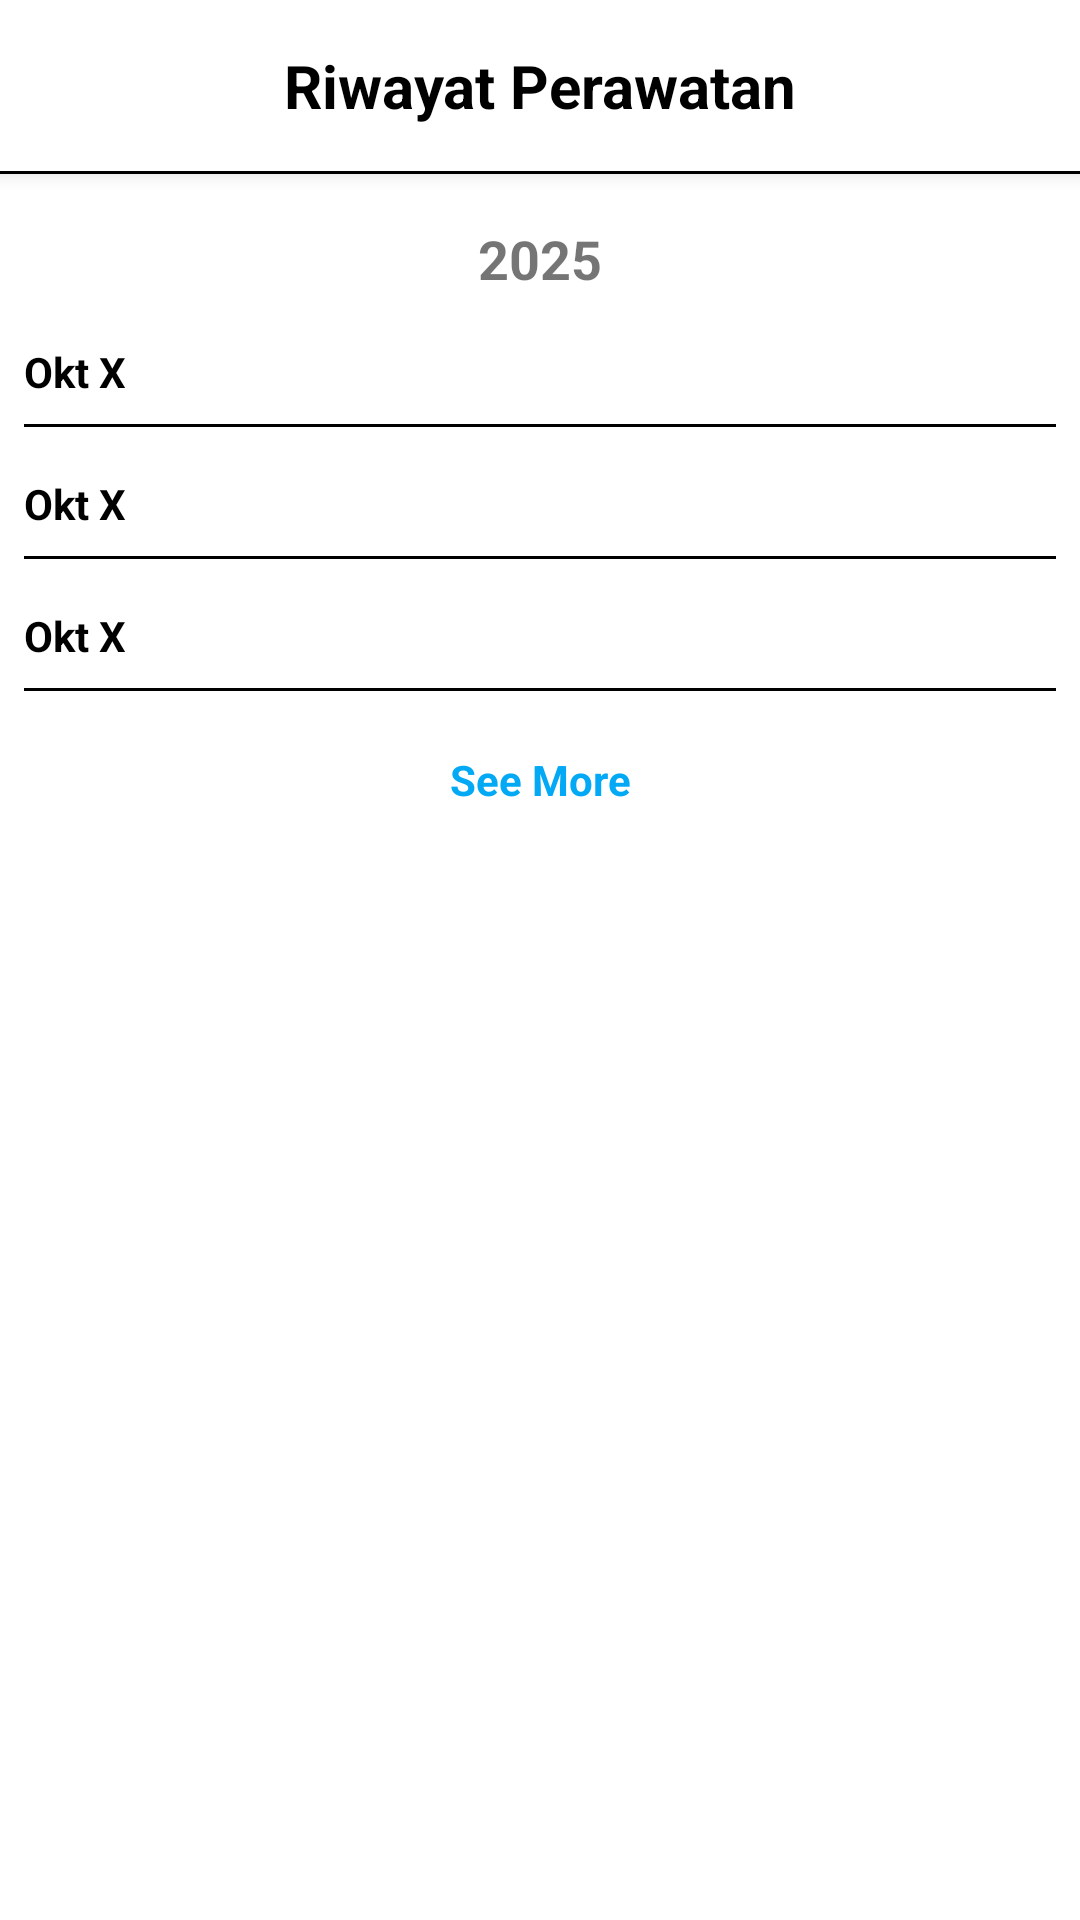

Write the Android layout XML for this screen, with the resource values it uses.
<!-- AndroidManifest.xml: application theme Theme.Hospitalapps -->
<!-- res/layout/fragment_perawatan.xml -->
<?xml version="1.0" encoding="utf-8"?>
<LinearLayout xmlns:android="http://schemas.android.com/apk/res/android"
    xmlns:app="http://schemas.android.com/apk/res-auto"
    xmlns:tools="http://schemas.android.com/tools"
    android:layout_width="match_parent"
    android:layout_height="match_parent"
    android:background="@color/white"
    android:orientation="vertical"
    tools:context=".PerawatanActivity">

    
    <RelativeLayout
        android:layout_marginTop="0dp"
        android:clipToPadding="false"
        android:layout_width="match_parent"
        android:layout_height="wrap_content"
        android:fitsSystemWindows="true"
        android:paddingTop="10dp"
        android:paddingBottom="16dp"
        android:paddingStart="16dp"
        android:paddingEnd="16dp"
        android:background="@color/white"
        android:elevation="4dp">

        
        <ImageButton
            android:id="@+id/btnBack"
            android:layout_width="wrap_content"
            android:layout_height="wrap_content"
            android:background="?attr/selectableItemBackgroundBorderless"
            android:src="@drawable/ic_arrow_back"
            android:tint="@color/black"
            android:layout_centerVertical="true"
            android:layout_marginStart="16dp" />

        
        <TextView
            android:id="@+id/tvTitle"
            android:layout_width="wrap_content"
            android:layout_height="wrap_content"
            android:text="Riwayat Perawatan"
            android:textColor="@color/black"
            android:textSize="20sp"
            android:textStyle="bold"
            android:layout_centerInParent="true"
            android:layout_marginTop="4dp" />
    </RelativeLayout>

    
    <View
        android:layout_width="match_parent"
        android:layout_height="1dp"
        android:background="@color/black" />

    
    <ScrollView
        android:id="@+id/scrollView"
        android:layout_width="match_parent"
        android:layout_height="match_parent"
        android:padding="8dp"
        android:clipToPadding="false">

        <LinearLayout
            android:id="@+id/containerTanggal"
            android:layout_width="match_parent"
            android:layout_height="wrap_content"
            android:orientation="vertical">

            
            <TextView
                android:id="@+id/tvTahun"
                android:text="2025"
                android:textAlignment="center"
                android:textSize="18sp"
                android:textStyle="bold"
                android:layout_marginVertical="8dp"
                android:layout_width="match_parent"
                android:layout_height="wrap_content" />

            
            <include layout="@layout/item_perawatan_tanggal" android:id="@+id/sectionOkt1" />
            <include layout="@layout/item_perawatan_tanggal" android:id="@+id/sectionOkt2" />
            <include layout="@layout/item_perawatan_tanggal" android:id="@+id/sectionOkt3" />

            
            <LinearLayout
                android:id="@+id/hiddenSection"
                android:layout_width="match_parent"
                android:layout_height="wrap_content"
                android:orientation="vertical"
                android:visibility="gone">

                <include layout="@layout/item_perawatan_tanggal" android:id="@+id/sectionOkt4" />
                <include layout="@layout/item_perawatan_tanggal" android:id="@+id/sectionOkt5" />
                <include layout="@layout/item_perawatan_tanggal" android:id="@+id/sectionOkt6" />
                <include layout="@layout/item_perawatan_tanggal" android:id="@+id/sectionOkt7" />
                <include layout="@layout/item_perawatan_tanggal" android:id="@+id/sectionOkt8" />
            </LinearLayout>

            
            <TextView
                android:id="@+id/btnSeeMore"
                android:text="See More"
                android:textAlignment="center"
                android:textColor="@color/blue"
                android:textStyle="bold"
                android:layout_marginTop="12dp"
                android:layout_width="match_parent"
                android:layout_height="wrap_content" />
        </LinearLayout>
    </ScrollView>
</LinearLayout>
<!-- res/layout/item_perawatan_tanggal.xml (included above) -->
<?xml version="1.0" encoding="utf-8"?>
<LinearLayout xmlns:android="http://schemas.android.com/apk/res/android"
    android:layout_width="match_parent"
    android:layout_height="wrap_content"
    android:orientation="vertical"
    android:clickable="true"
    android:focusable="true"
    android:background="?attr/selectableItemBackground"
    android:layout_marginBottom="8dp">

    <TextView
        android:id="@+id/tvTanggal"
        android:text="Okt X"
        android:textStyle="bold"
        android:textColor="@color/black"
        android:layout_marginVertical="8dp"
        android:layout_width="match_parent"
        android:layout_height="wrap_content" />

    <View
        android:layout_width="match_parent"
        android:layout_height="1dp"
        android:background="@color/black" />

    <LinearLayout
        android:id="@+id/cardDetail"
        android:layout_width="match_parent"
        android:layout_height="wrap_content"
        android:orientation="vertical"
        android:padding="16dp"
        android:layout_margin="8dp"
        android:background="@drawable/bg_card_blue"
        android:visibility="gone">

        <TextView
            android:text="RS Land Of Dawn"
            android:textColor="#008080"
            android:textStyle="bold"
            android:textSize="16sp"
            android:layout_width="wrap_content"
            android:layout_height="wrap_content" />

        <View
            android:layout_width="match_parent"
            android:layout_height="1dp"
            android:background="@color/black"
            android:layout_marginVertical="4dp" />

        <TextView android:text="Pasien : Antonio Momoco Sanchez"
            android:layout_width="wrap_content"
            android:layout_height="wrap_content" />
        <TextView android:text="Dokter : dr. Brando, Sp. JP"
            android:layout_width="wrap_content"
            android:layout_height="wrap_content" />
        <TextView android:text="Poli : Jantung"
            android:layout_width="wrap_content"
            android:layout_height="wrap_content" />
        <TextView android:text="Jam : 09:00"
            android:layout_width="wrap_content"
            android:layout_height="wrap_content" />
        <TextView
            android:text="Antrian : B-13"
            android:textColor="@color/blue"
            android:layout_marginTop="4dp"
            android:layout_width="wrap_content"
            android:layout_height="wrap_content" />
    </LinearLayout>
</LinearLayout>
<!-- resources referenced by this layout -->
<resources>
  <color name="black">#000000</color>
  <color name="blue">#03A9F4</color>
  <color name="white">#FFFFFF</color>
  <!-- drawable bg_card_blue (drawable) -->
  <shape xmlns:android="http://schemas.android.com/apk/res/android"
      android:shape="rectangle">
      <solid android:color="#B3E5FC" />
      <corners android:radius="20dp" />
  </shape>
  <style name="Theme.Hospitalapps" parent="Theme.MaterialComponents.DayNight.NoActionBar">
          
  
          <item name="colorPrimary">#B3E5FC</item>
  
  
          <item name="colorPrimaryVariant">@color/teal_700</item>
          <item name="colorOnPrimary">@color/white</item>
  
          
          <item name="colorSecondary">@color/black</item>
          <item name="colorOnSecondary">@color/white</item>
  
          
          <item name="android:statusBarColor" tools:targetApi="l">@color/teal_700</item>
      </style>
  <color name="teal_700">#018786</color>
</resources>
